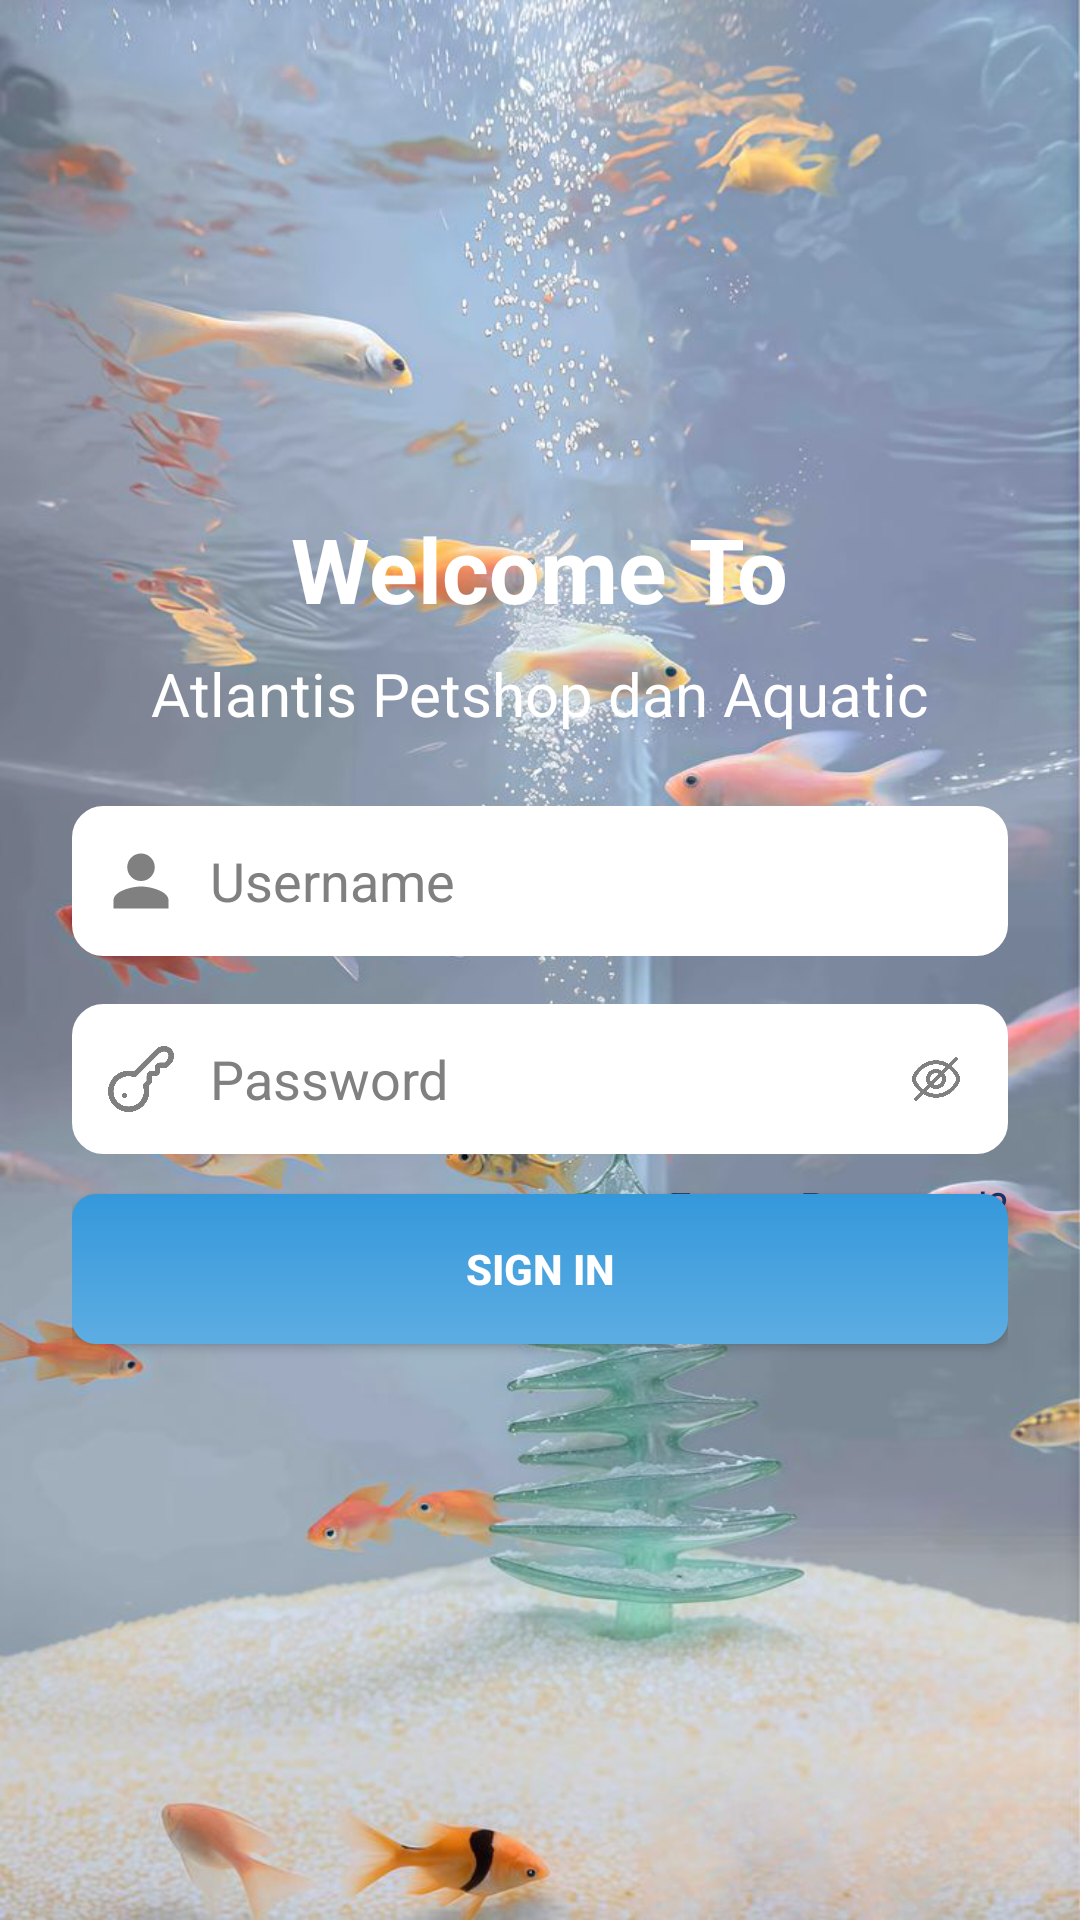

Android layout source for this screen:
<!-- AndroidManifest.xml: application theme Theme.SmartAkuarium -->
<!-- res/layout/activity_main.xml -->
<?xml version="1.0" encoding="utf-8"?>
<RelativeLayout
    xmlns:android="http://schemas.android.com/apk/res/android"
    xmlns:app="http://schemas.android.com/apk/res-auto"
    android:layout_width="match_parent"
    android:layout_height="match_parent"
    android:background="@drawable/aquarium"
    android:padding="24dp">

    
    <LinearLayout
        android:id="@+id/layoutForm"
        android:layout_width="match_parent"
        android:layout_height="wrap_content"
        android:orientation="vertical"
        android:layout_centerInParent="true"
        android:gravity="center_horizontal">

        
        <TextView
            android:id="@+id/tvWelcome"
            android:layout_width="wrap_content"
            android:layout_height="wrap_content"
            android:text="Welcome To"
            android:textSize="30sp"
            android:textColor="#FFFFFF"
            android:textStyle="bold"
            android:layout_gravity="center_horizontal"
            android:layout_marginBottom="8dp" />

        <TextView
            android:id="@+id/tvSubTitle"
            android:layout_width="wrap_content"
            android:layout_height="wrap_content"
            android:text="Atlantis Petshop dan Aquatic"
            android:textSize="20sp"
            android:textColor="#FFFFFF"
            android:layout_gravity="center_horizontal"
            android:layout_marginBottom="24dp" />

        
        <LinearLayout
            android:layout_width="match_parent"
            android:layout_height="50dp"
            android:orientation="horizontal"
            android:background="@drawable/input_bg"
            android:layout_marginBottom="16dp"
            android:gravity="center_vertical"
            android:paddingHorizontal="12dp">

            <androidx.appcompat.widget.AppCompatImageView
                android:layout_width="22dp"
                android:layout_height="22dp"
                android:src="@drawable/ic_user_vector"
                android:tint="#808080" />

            <EditText
                android:id="@+id/etUsername"
                android:layout_width="0dp"
                android:layout_height="match_parent"
                android:layout_weight="1"
                android:hint="Username"
                android:paddingStart="12dp"
                android:textColor="#808080"
                android:textColorHint="#808080"
                android:background="@android:color/transparent" />
        </LinearLayout>

        
        <LinearLayout
            android:layout_width="match_parent"
            android:layout_height="50dp"
            android:orientation="horizontal"
            android:background="@drawable/input_bg"
            android:layout_marginBottom="8dp"
            android:gravity="center_vertical"
            android:paddingHorizontal="12dp">

            <androidx.appcompat.widget.AppCompatImageView
                android:layout_width="22dp"
                android:layout_height="22dp"
                android:src="@drawable/ic_key"
                android:tint="#808080" />

            <EditText
                android:id="@+id/etPassword"
                android:layout_width="0dp"
                android:layout_height="match_parent"
                android:layout_weight="1"
                android:hint="Password"
                android:paddingStart="12dp"
                android:inputType="textPassword"
                android:textColor="#808080"
                android:textColorHint="#808080"
                android:background="@android:color/transparent" />

            <androidx.appcompat.widget.AppCompatImageView
                android:id="@+id/ivTogglePassword"
                android:layout_width="24dp"
                android:layout_height="24dp"
                android:src="@drawable/ic_eye_off"
                android:tint="#808080"
                android:padding="4dp"
                android:clickable="true"
                android:focusable="true" />
        </LinearLayout>

        
        <TextView
            android:id="@+id/tvForgotPassword"
            android:layout_width="wrap_content"
            android:layout_height="wrap_content"
            android:text="Forgot Password?"
            android:textColor="#133568"
            android:textSize="14sp"
            android:layout_gravity="end"
            android:layout_marginBottom="16dp"
            android:clickable="true"
            android:focusable="true"
            android:onClick="onForgotPasswordClick" />

        
        <TextView
            android:id="@+id/tvSignUpPrompt"
            android:layout_width="wrap_content"
            android:layout_height="wrap_content"
            android:text="Don't have an account? Sign Up"
            android:textColor="#133568"
            android:textSize="14sp"
            android:layout_gravity="center_horizontal"
            android:layout_marginBottom="24dp" />
    </LinearLayout>

    
    <Button
        android:id="@+id/btnSignIn"
        android:layout_width="match_parent"
        android:layout_height="50dp"
        android:layout_alignParentBottom="true"
        android:layout_marginBottom="168dp"
        android:background="@drawable/btn_gradientbutton"
        android:text="Sign In"
        android:textColor="#FFFFFF"
        android:textStyle="bold"
        android:clickable="true"
        android:foreground="?android:attr/selectableItemBackground"/>

</RelativeLayout>
<!-- resources referenced by this layout -->
<resources>
  <!-- drawable aquarium: png bitmap (drawable, 887472 bytes) -->
  <!-- drawable btn_gradientbutton (drawable) -->
  <shape xmlns:android="http://schemas.android.com/apk/res/android">
      <gradient
          android:angle="90"
          android:startColor="#5DADE2"
      android:endColor="#3498DB"
      />
      <corners android:radius="8dp" />
  </shape>
  <!-- drawable ic_eye_off: png bitmap (drawable, 25824 bytes) -->
  <!-- drawable ic_key: png bitmap (drawable, 19727 bytes) -->
  <!-- drawable ic_user_vector (drawable) -->
  <vector xmlns:android="http://schemas.android.com/apk/res/android"
      android:width="24dp"
      android:height="24dp"
      android:viewportWidth="24"
      android:viewportHeight="24">
      <path
          android:fillColor="#808080"
          android:pathData="M12,12a5,5 0 1,0 -0.001,-10.001A5,5 0 0,0 12,12zm0,2c-3.33,0 -10,1.67 -10,5v3h20v-3c0,-3.33 -6.67,-5 -10,-5z"/>
  </vector>
  <!-- drawable input_bg (drawable) -->
  <?xml version="1.0" encoding="utf-8"?>
  <shape xmlns:android="http://schemas.android.com/apk/res/android"
      android:shape="rectangle">
  
      <solid android:color="#FFFFFF" />
  
      <stroke
          android:width="1dp"
          android:color="#FFFFFF" />
  
      <corners android:radius="10dp" />
  
      <padding
          android:left="12dp"
          android:top="12dp"
          android:right="12dp"
          android:bottom="12dp" />
  </shape>
  <style name="Theme.SmartAkuarium" parent="Base.Theme.SmartAkuarium" />
  <style name="Base.Theme.SmartAkuarium" parent="Theme.Material3.DayNight.NoActionBar">
          
          
      </style>
</resources>
